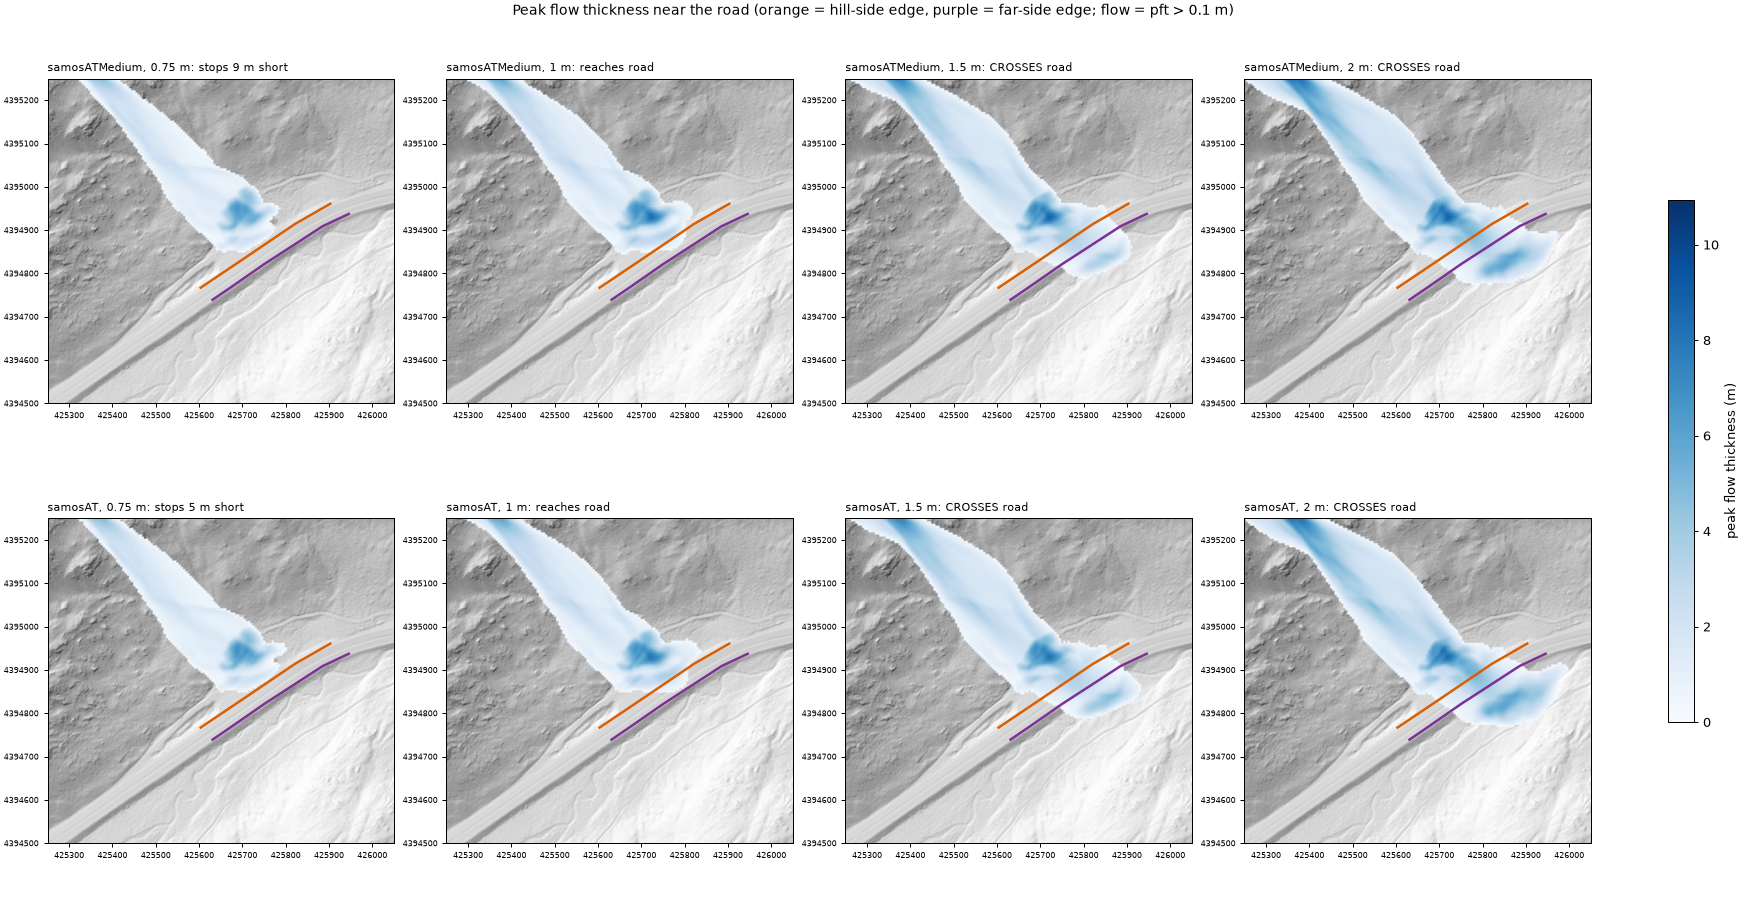

The table this chart was drawn from, first rows:
friction, relTh_m, reachesRoad, crossesRoad, gapToRoad_m, roadAreaHit_m2, maxPFT_onRoad_m, maxPFV_onRoad_ms, maxPPR_onRoad_kPa, volume_m3
samosATMedium, 0.75, False, False, 9, 0, 0.0, 0.0, 0, 46685
samosATMedium, 1.0, True, False, 0, 1650, 1.93, 9.8, 29, 62132
samosATMedium, 1.5, True, True, 0, 7825, 3.55, 21.0, 132, 93148
samosATMedium, 2.0, True, True, 0, 8800, 4.88, 26.6, 212, 124270
samosAT, 0.75, False, False, 5, 0, 0.01, 1.4, 1, 46685
samosAT, 1.0, True, False, 0, 2425, 2.88, 11.0, 36, 62132
samosAT, 1.5, True, True, 0, 8050, 3.67, 22.4, 150, 93148
samosAT, 2.0, True, True, 0, 8525, 5.09, 28.4, 242, 124270
